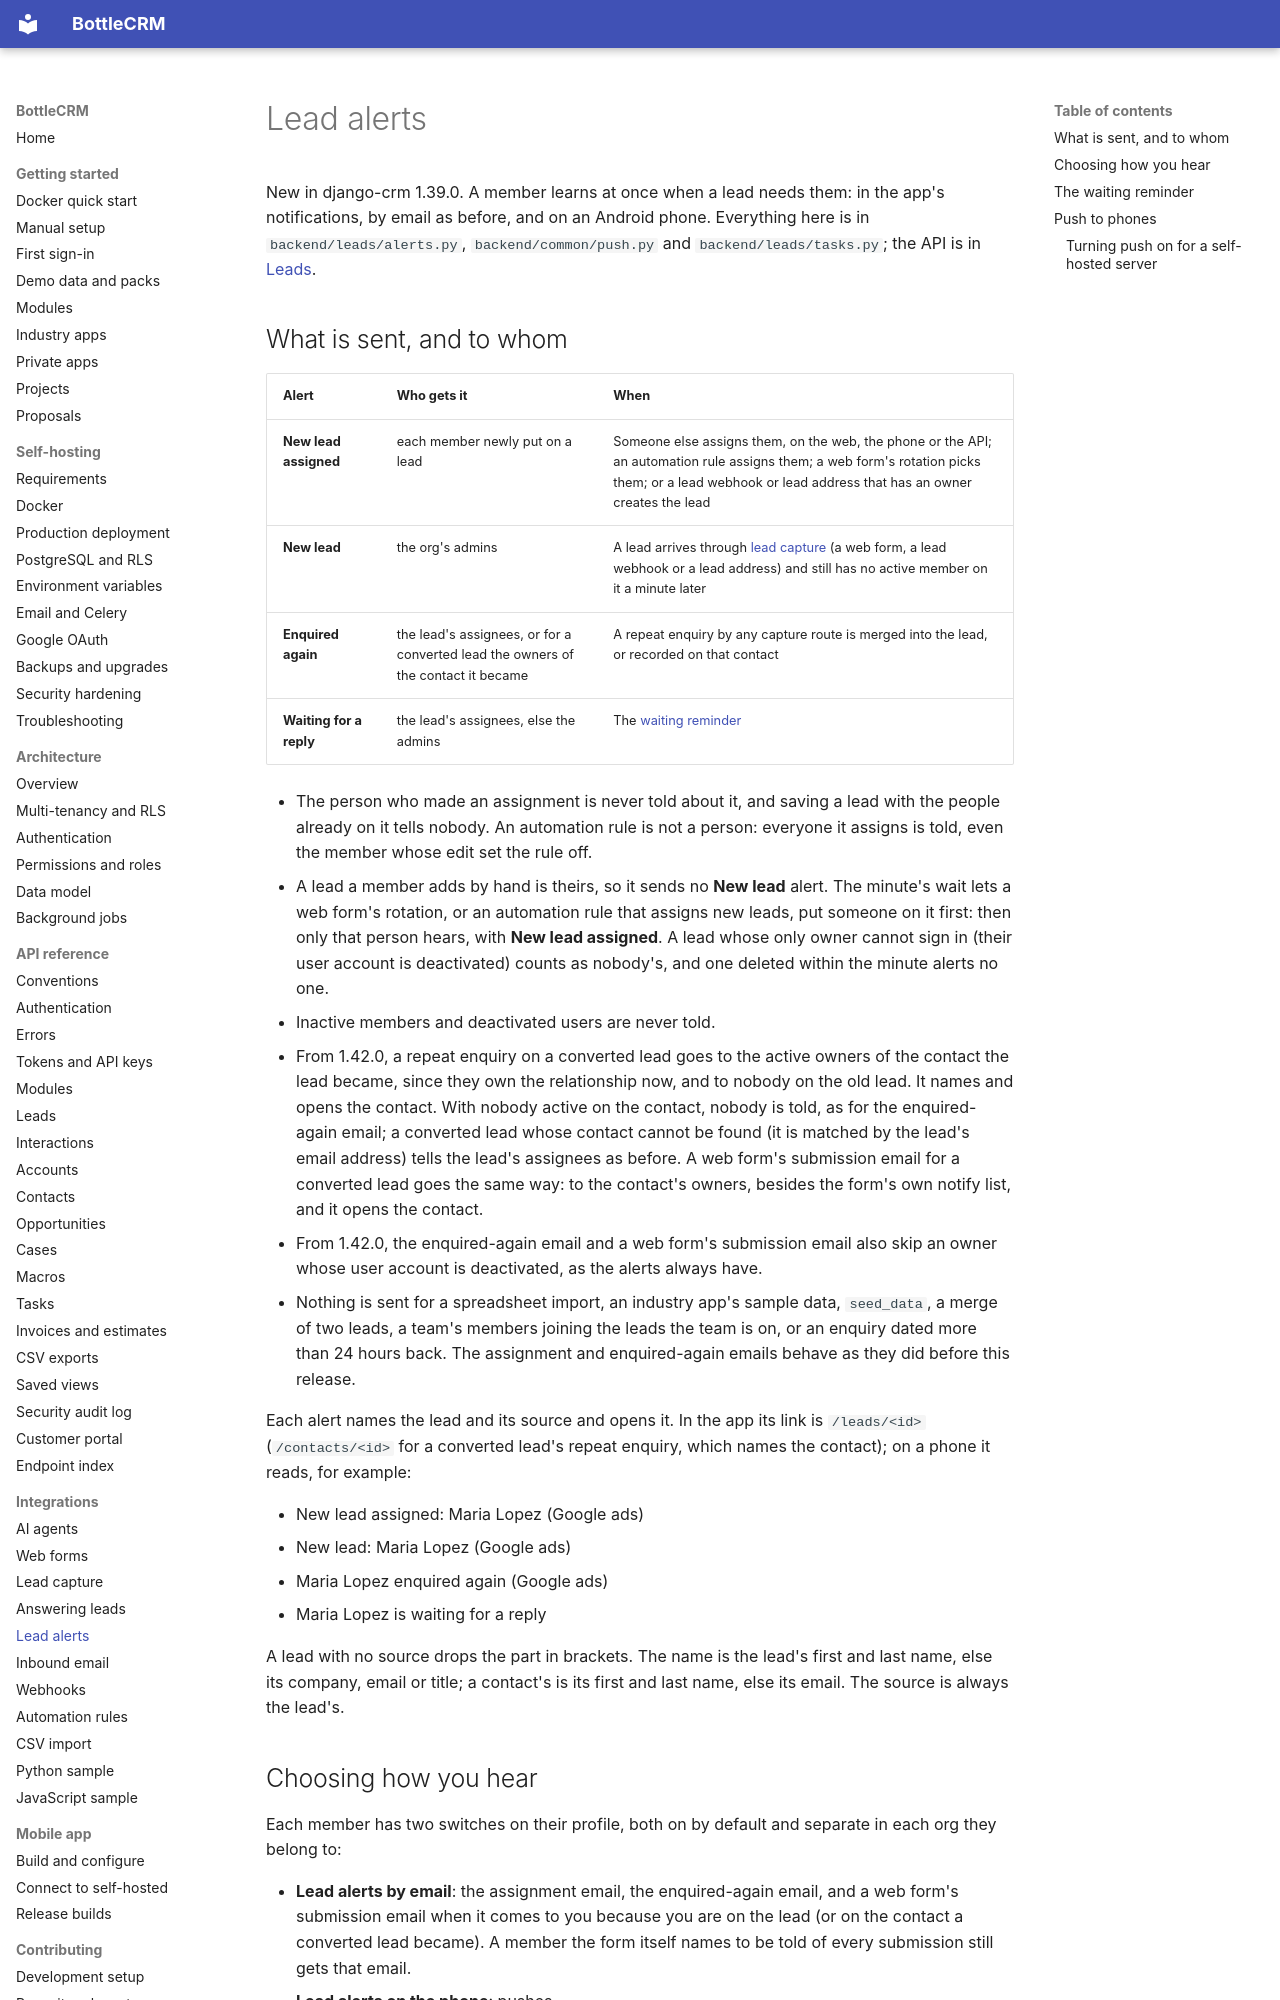

repository: Django-CRM/Django-CRM · page: features/lead-alerts/index.html · generator: mkdocs

# Lead alerts

New in django-crm 1.39.0. A member learns at once when a lead needs them: in the app's
notifications, by email as before, and on an Android phone. Everything here is in
`backend/leads/alerts.py`, `backend/common/push.py` and `backend/leads/tasks.py`; the API is in
[Leads](../api/leads.md#lead-alerts).

## What is sent, and to whom

| Alert | Who gets it | When |
| --- | --- | --- |
| **New lead assigned** | each member newly put on a lead | Someone else assigns them, on the web, the phone or the API; an automation rule assigns them; a web form's rotation picks them; or a lead webhook or lead address that has an owner creates the lead |
| **New lead** | the org's admins | A lead arrives through [lead capture](lead-capture.md) (a web form, a lead webhook or a lead address) and still has no active member on it a minute later |
| **Enquired again** | the lead's assignees, or for a converted lead the owners of the contact it became | A repeat enquiry by any capture route is merged into the lead, or recorded on that contact |
| **Waiting for a reply** | the lead's assignees, else the admins | The [waiting reminder](#the-waiting-reminder) |

- The person who made an assignment is never told about it, and saving a lead with the people
  already on it tells nobody. An automation rule is not a person: everyone it assigns is told,
  even the member whose edit set the rule off.
- A lead a member adds by hand is theirs, so it sends no **New lead** alert. The minute's wait
  lets a web form's rotation, or an automation rule that assigns new leads, put someone on it
  first: then only that person hears, with **New lead assigned**. A lead whose only owner cannot
  sign in (their user account is deactivated) counts as nobody's, and one deleted within the
  minute alerts no one.
- Inactive members and deactivated users are never told.
- From 1.42.0, a repeat enquiry on a converted lead goes to the active owners of the contact the
  lead became, since they own the relationship now, and to nobody on the old lead. It names and
  opens the contact. With nobody active on the contact, nobody is told, as for the
  enquired-again email; a converted lead whose contact cannot be found (it is matched by the
  lead's email address) tells the lead's assignees as before. A web form's submission email for
  a converted lead goes the same way: to the contact's owners, besides the form's own notify list,
  and it opens the contact.
- From 1.42.0, the enquired-again email and a web form's submission email also skip an owner whose
  user account is deactivated, as the alerts always have.
- Nothing is sent for a spreadsheet import, an industry app's sample data, `seed_data`, a merge of
  two leads, a team's members joining the leads the team is on, or an enquiry dated more than 24
  hours back. The assignment and enquired-again emails behave as they did before this release.

Each alert names the lead and its source and opens it. In the app its link is `/leads/<id>`
(`/contacts/<id>` for a converted lead's repeat enquiry, which names the contact); on a phone it
reads, for example:

- New lead assigned: Maria Lopez (Google ads)
- New lead: Maria Lopez (Google ads)
- Maria Lopez enquired again (Google ads)
- Maria Lopez is waiting for a reply

A lead with no source drops the part in brackets. The name is the lead's first and last name, else
its company, email or title; a contact's is its first and last name, else its email. The source is
always the lead's.

## Choosing how you hear

Each member has two switches on their profile, both on by default and separate in each org they
belong to:

- **Lead alerts by email**: the assignment email, the enquired-again email, and a web form's
  submission email when it comes to you because you are on the lead (or on the contact a converted
  lead became). A member the form itself names to be told of every submission still gets that
  email.
- **Lead alerts on the phone**: pushes.

The in-app notification is always written. Only the member can change their switches; nobody else
can, an admin included.
